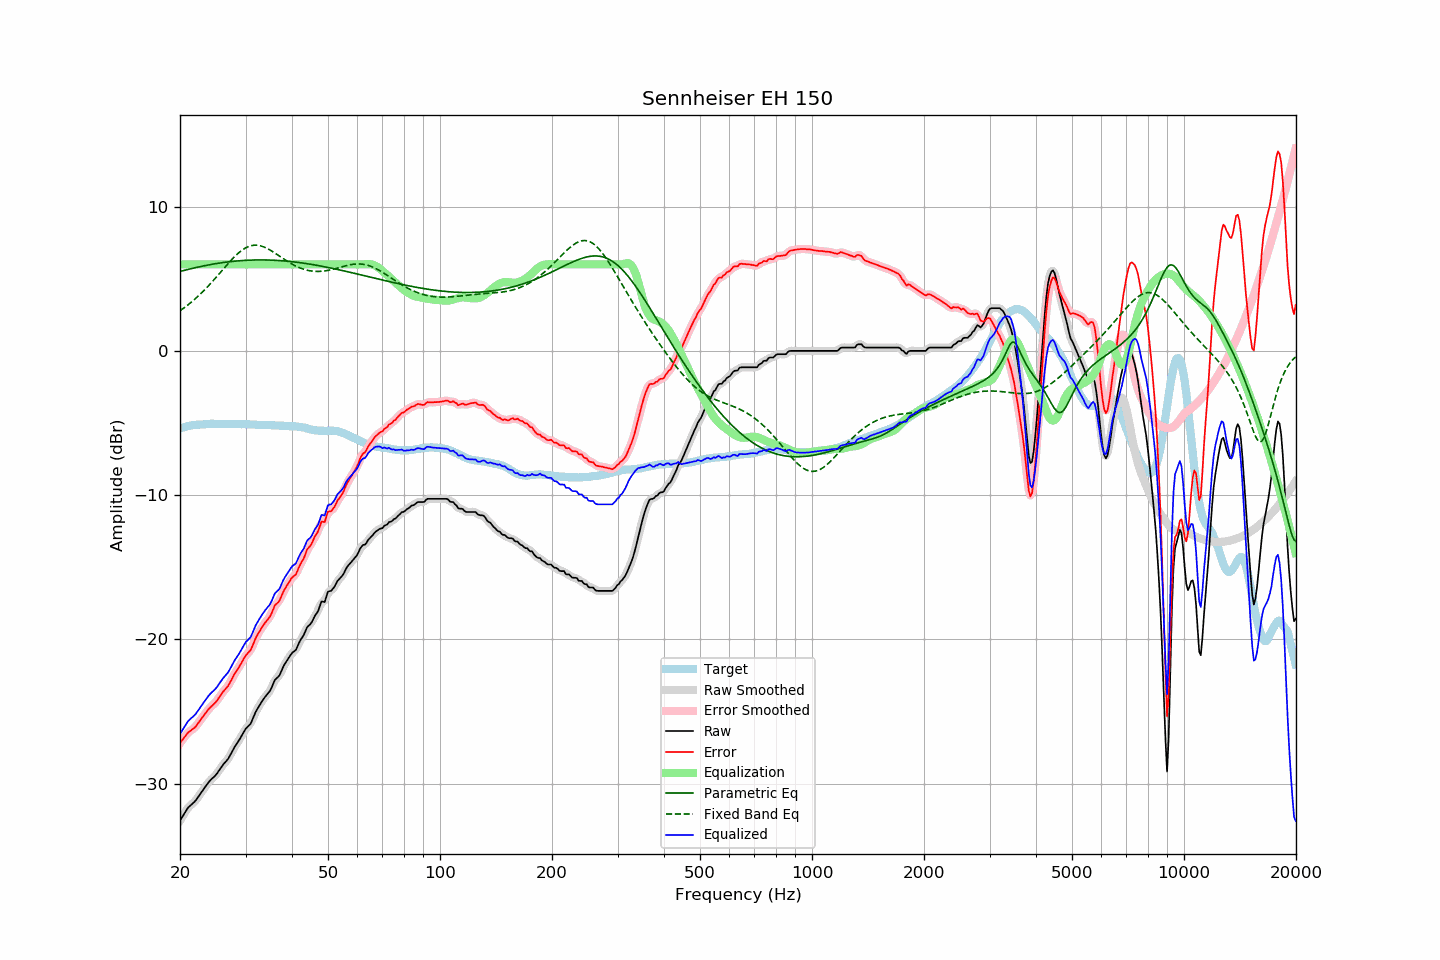

The data file committed next to this chart (first rows):
frequency, raw, error, smoothed, error_smoothed, equalization, parametric_eq, fixed_band_eq, equalized_raw, equalized_smoothed, target
20.00, -32.57, -27.19, -32.58, -27.20, 6.00, 5.50, 2.78, -26.57, -26.58, -5.38
20.20, -32.39, -27.05, -32.38, -27.04, 6.00, 5.53, 2.86, -26.39, -26.38, -5.34
20.40, -32.21, -26.90, -32.20, -26.89, 6.00, 5.56, 2.94, -26.21, -26.20, -5.31
20.61, -32.03, -26.75, -32.02, -26.75, 6.00, 5.59, 3.02, -26.03, -26.02, -5.28
20.81, -31.84, -26.60, -31.84, -26.60, 6.00, 5.62, 3.11, -25.84, -25.84, -5.24
21.02, -31.67, -26.47, -31.69, -26.48, 6.00, 5.65, 3.19, -25.67, -25.69, -5.20
21.23, -31.57, -26.38, -31.56, -26.38, 6.00, 5.68, 3.28, -25.57, -25.56, -5.19
21.44, -31.47, -26.30, -31.47, -26.30, 6.00, 5.70, 3.37, -25.47, -25.47, -5.17
21.66, -31.37, -26.22, -31.37, -26.22, 6.00, 5.73, 3.47, -25.37, -25.37, -5.15
21.87, -31.27, -26.13, -31.26, -26.12, 6.00, 5.76, 3.56, -25.27, -25.26, -5.14
22.09, -31.14, -26.02, -31.13, -26.00, 6.00, 5.78, 3.66, -25.14, -25.13, -5.12
22.31, -30.98, -25.86, -30.98, -25.87, 6.00, 5.81, 3.76, -24.98, -24.98, -5.12
22.54, -30.82, -25.71, -30.82, -25.71, 6.00, 5.83, 3.87, -24.82, -24.82, -5.11
22.76, -30.66, -25.56, -30.66, -25.55, 6.00, 5.85, 3.98, -24.66, -24.66, -5.10
22.99, -30.50, -25.40, -30.50, -25.40, 6.00, 5.88, 4.09, -24.50, -24.50, -5.10
23.22, -30.34, -25.25, -30.34, -25.25, 6.00, 5.90, 4.20, -24.34, -24.34, -5.09
23.45, -30.19, -25.11, -30.18, -25.10, 6.00, 5.92, 4.31, -24.19, -24.18, -5.08
23.69, -30.03, -24.96, -30.03, -24.96, 6.00, 5.94, 4.43, -24.03, -24.03, -5.07
23.92, -29.88, -24.81, -29.89, -24.83, 6.00, 5.97, 4.55, -23.88, -23.89, -5.06
24.16, -29.76, -24.70, -29.76, -24.71, 6.00, 5.99, 4.67, -23.76, -23.76, -5.05
24.40, -29.65, -24.60, -29.65, -24.60, 6.00, 6.01, 4.79, -23.65, -23.65, -5.04
24.65, -29.55, -24.50, -29.55, -24.50, 6.00, 6.03, 4.92, -23.55, -23.55, -5.06
24.89, -29.44, -24.38, -29.43, -24.38, 6.00, 6.04, 5.04, -23.44, -23.43, -5.06
25.14, -29.31, -24.25, -29.30, -24.24, 6.00, 6.06, 5.17, -23.31, -23.30, -5.06
25.39, -29.14, -24.08, -29.14, -24.09, 6.00, 6.08, 5.30, -23.14, -23.14, -5.06
25.65, -28.98, -23.92, -28.98, -23.92, 6.00, 6.10, 5.43, -22.98, -22.98, -5.06
25.91, -28.81, -23.75, -28.82, -23.76, 6.00, 6.11, 5.56, -22.81, -22.82, -5.07
26.16, -28.67, -23.61, -28.67, -23.61, 6.00, 6.13, 5.68, -22.67, -22.67, -5.06
26.43, -28.54, -23.48, -28.54, -23.48, 6.00, 6.14, 5.81, -22.54, -22.54, -5.06
26.69, -28.41, -23.35, -28.41, -23.36, 6.00, 6.16, 5.94, -22.41, -22.41, -5.06
26.96, -28.28, -23.22, -28.26, -23.20, 6.00, 6.17, 6.07, -22.28, -22.26, -5.06
27.23, -28.08, -23.02, -28.08, -23.02, 6.00, 6.19, 6.19, -22.08, -22.08, -5.06
27.50, -27.87, -22.81, -27.87, -22.81, 6.00, 6.20, 6.31, -21.87, -21.87, -5.06
27.77, -27.66, -22.58, -27.66, -22.59, 6.00, 6.21, 6.43, -21.66, -21.66, -5.07
28.05, -27.46, -22.39, -27.47, -22.39, 6.00, 6.22, 6.54, -21.46, -21.47, -5.07
28.33, -27.29, -22.20, -27.29, -22.21, 6.00, 6.23, 6.65, -21.29, -21.29, -5.08
28.62, -27.12, -22.05, -27.12, -22.04, 6.00, 6.24, 6.75, -21.12, -21.12, -5.07
28.90, -26.95, -21.87, -26.94, -21.86, 6.00, 6.25, 6.85, -20.95, -20.94, -5.08
29.19, -26.76, -21.67, -26.76, -21.68, 6.00, 6.26, 6.94, -20.76, -20.76, -5.09
29.48, -26.56, -21.48, -26.55, -21.48, 6.00, 6.27, 7.02, -20.56, -20.55, -5.08
29.78, -26.36, -21.28, -26.37, -21.29, 6.00, 6.27, 7.09, -20.36, -20.37, -5.08
30.08, -26.18, -21.10, -26.20, -21.12, 6.00, 6.28, 7.15, -20.18, -20.20, -5.08
30.38, -26.07, -20.98, -26.08, -20.99, 6.00, 6.29, 7.21, -20.07, -20.08, -5.09
30.68, -25.95, -20.86, -25.96, -20.86, 6.00, 6.29, 7.25, -19.95, -19.96, -5.09
30.99, -25.84, -20.74, -25.80, -20.70, 6.00, 6.30, 7.29, -19.84, -19.80, -5.10
31.30, -25.58, -20.48, -25.58, -20.48, 6.00, 6.30, 7.31, -19.58, -19.58, -5.10
31.61, -25.32, -20.22, -25.33, -20.22, 6.00, 6.30, 7.32, -19.32, -19.33, -5.11
31.93, -25.05, -19.94, -25.07, -19.95, 6.00, 6.31, 7.33, -19.05, -19.07, -5.12
32.24, -24.85, -19.72, -24.85, -19.72, 6.00, 6.31, 7.32, -18.85, -18.85, -5.13
32.57, -24.66, -19.53, -24.65, -19.52, 6.00, 6.31, 7.31, -18.66, -18.65, -5.13
32.89, -24.47, -19.34, -24.47, -19.34, 6.00, 6.31, 7.29, -18.47, -18.47, -5.13
33.22, -24.30, -19.17, -24.30, -19.17, 6.00, 6.31, 7.25, -18.30, -18.30, -5.13
33.55, -24.14, -19.00, -24.13, -19.00, 6.00, 6.31, 7.21, -18.14, -18.13, -5.13
33.89, -23.98, -18.84, -23.98, -18.85, 6.00, 6.31, 7.17, -17.98, -17.98, -5.14
34.23, -23.84, -18.70, -23.85, -18.71, 6.00, 6.30, 7.11, -17.84, -17.85, -5.14
34.57, -23.71, -18.56, -23.71, -18.57, 6.00, 6.30, 7.06, -17.71, -17.71, -5.15
34.92, -23.57, -18.42, -23.55, -18.40, 6.00, 6.30, 6.99, -17.57, -17.55, -5.15
35.27, -23.34, -18.19, -23.32, -18.17, 6.00, 6.29, 6.93, -17.34, -17.32, -5.15
35.62, -23.08, -17.92, -23.08, -17.92, 6.00, 6.29, 6.86, -17.08, -17.08, -5.16
35.97, -22.82, -17.65, -22.87, -17.70, 6.00, 6.28, 6.78, -16.82, -16.87, -5.17
... 635 more rows
